Run: headless pygame with SDL's dummy video driver; simulated clock (each Clock.tick advances the game by its frame time, no real sleeping); random seed 0; keys injected as events and as key.get_pressed() state; mouse plan: one left click at the window centre at the start of phase 2, then a move to the lower-right quarter at the start of phase 3.
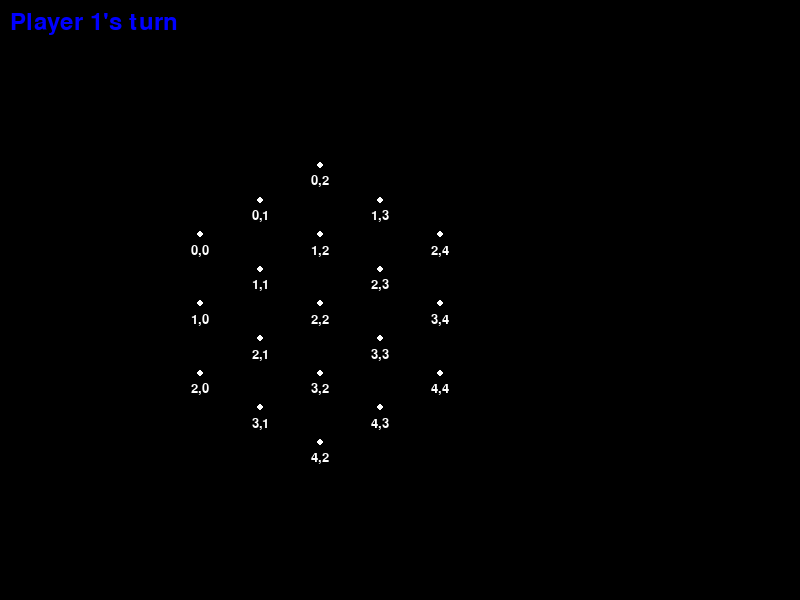
Frame 1 of 4 · flips 1–60 · no input
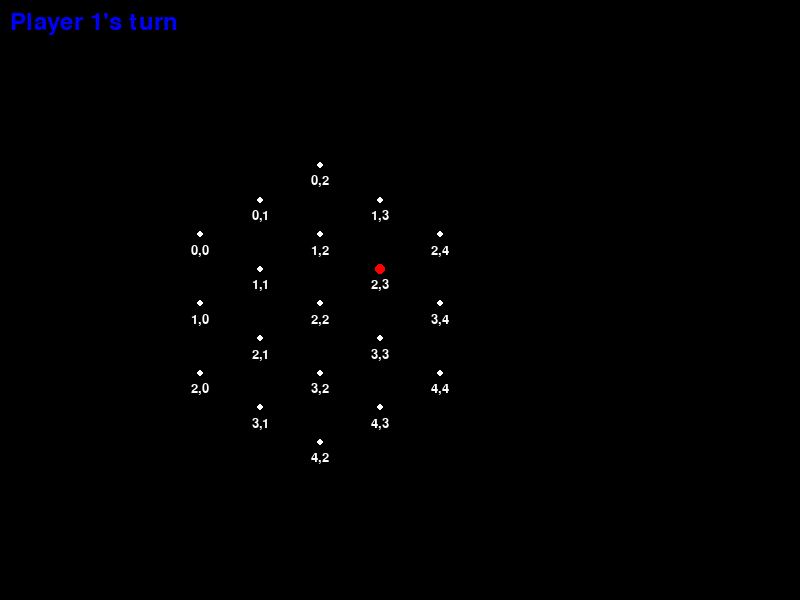
Frame 2 of 4 · flips 61–180 · clicked the window centre · tapped SPACE, RETURN · held RIGHT (→), D
Frame 3 of 4 · flips 181–300 · moved the mouse to the lower-right quarter · held DOWN (↓), S · screen unchanged from frame 2, image omitted
Frame 4 of 4 · flips 301–420 · held LEFT (←), A, UP (↑), W · screen unchanged from frame 3, image omitted

The pygame program that drew these frames:

import pygame
import math

# Initialize Pygame
pygame.init()

# Constants
WINDOW_WIDTH = 800
WINDOW_HEIGHT = 600
HEX_SIZE = 40  # Distance from center to corner
HEX_SPACING = HEX_SIZE * 2  # Distance between hex centers
GRID_ROWS = 8
GRID_COLS = 10

# Colors
BLACK = (0, 0, 0)
WHITE = (255, 255, 255)
GRAY = (128, 128, 128)
PLAYER1_COLOR = (0, 0, 255)    # Blue
PLAYER2_COLOR = (255, 0, 0)    # Red

# Setup display
screen = pygame.display.set_mode((WINDOW_WIDTH, WINDOW_HEIGHT))
pygame.display.set_caption("Hexagonal Grid")

# Add these variables after the screen setup
selected_points = []
lines = []
adjacency_list = {}  # Store connections between points
all_triangles = set()  # Store all found triangles
current_player = 1  # 1 or 2
line_owners = {}  # Store which player owns each line
triangle_owners = {}  # Store which player owns each triangle

def get_hex_center(row, col):
    # Calculate the center position of each hexagon
    x = col * (HEX_SIZE * 1.5)
    y = row * (HEX_SIZE * math.sqrt(3)) + (HEX_SIZE * math.sqrt(3) / 2) - col * (HEX_SIZE * math.sqrt(3) / 2)
    return (x + 200 , y + 200)  # Offset from screen edge

def draw_hex_grid():
    # List of coordinates to display (row, col)
    coordinates = [(0, 0), (1, 0), (2,0), (0,1), (1,1), (2,1),(3,1), (0,2), (1,2), (2,2), (3,2), (4,2),(1,3), (2,3), (3,3), (4,3), (2,4), (3,4), (4,4)]  # Example coordinates
    
    for row, col in coordinates:
        center = get_hex_center(row, col)
        pygame.draw.circle(screen, WHITE, (int(center[0]), int(center[1])), 3)
        
        # Calculate the correct coordinate label
        coord_text = f"{row},{col}"
        font = pygame.font.Font(None, 20)
        text_surface = font.render(coord_text, True, WHITE)
        text_rect = text_surface.get_rect(center=(center[0], center[1] + 15))
        screen.blit(text_surface, text_rect)
    
    # Draw existing lines
    for start, end in lines:
        pygame.draw.line(screen, WHITE, start, end, 2)
    
    # Draw currently selected point
    if len(selected_points) == 1:
        pygame.draw.circle(screen, (255, 0, 0), selected_points[0], 5)
    
    # Draw dots at the center of each triangle
    for triangle in all_triangles:
        center = get_triangle_center(triangle)
        pygame.draw.circle(screen, (255, 0, 0), center, 4)  # Red dot with radius 4
    
    # Draw lines with player colors
    for (start, end), player in line_owners.items():
        color = PLAYER1_COLOR if player == 1 else PLAYER2_COLOR
        pygame.draw.line(screen, color, get_hex_center(*start), get_hex_center(*end), 2)
    
    # Draw dots at the center of each triangle with player colors
    for triangle in all_triangles:
        center = get_triangle_center(triangle)
        color = PLAYER1_COLOR if triangle_owners[triangle] == 1 else PLAYER2_COLOR
        pygame.draw.circle(screen, color, center, 4)

def get_nearest_hex_point(mouse_pos):
    # List of valid coordinates
    coordinates = [(0, 0), (1, 0), (2,0), (0,1), (1,1), (2,1), (3,1), (0,2), (1,2), 
                  (2,2), (3,2), (4,2), (1,3), (2,3), (3,3), (4,3), (2,4), (3,4), (4,4)]
    
    min_dist = float('inf')
    nearest_point = None
    
    for row, col in coordinates:
        center = get_hex_center(row, col)
        dist = math.sqrt((mouse_pos[0] - center[0])**2 + (mouse_pos[1] - center[1])**2)
        if dist < min_dist:
            min_dist = dist
            nearest_point = center
    
    return nearest_point if min_dist < HEX_SIZE else None

def is_valid_connection(point1, point2):
    row1, col1 = point1
    row2, col2 = point2
    
    # Sort points so row1 <= row2
    if row1 > row2:
        row1, row2 = row2, row1
        col1, col2 = col2, col1
    
    row_diff = row2 - row1
    col_diff = col2 - col1
    
    # Only row changing
    if col1 == col2:
        return True
    # Only column changing
    elif row1 == row2:
        return True
    
    # Both changing by 1
    elif row_diff == col_diff:
        return True
    return False

def find_triangles_for_line(points, adjacency_list):
    triangles = set()
    print(points)
    # Only check points that are part of the new line
    for point in points:
        # Get neighbors of current point
        neighbors = adjacency_list.get(point, set())
        
        # Check pairs of neighbors for triangles
        for neighbor1 in neighbors:
            for neighbor2 in neighbors:
                # Skip if same neighbor
                if neighbor1 >= neighbor2:
                    continue
                    
                # Check if these neighbors are connected to each other
                if neighbor2 in adjacency_list.get(neighbor1, set()):
                    # Sort points to ensure unique triangle representation
                    triangle = tuple(sorted([point, neighbor1, neighbor2]))
                    triangles.add(triangle)   
    
    return triangles

def add_connection(point1, point2):
    global current_player
    
    # Order points in ascending order
    if point1 > point2:
        point1, point2 = point2, point1
        
    # Convert pixel coordinates back to grid coordinates
    coordinates = [(0, 0), (1, 0), (2,0), (0,1), (1,1), (2,1), (3,1), (0,2), (1,2), 
                  (2,2), (3,2), (4,2), (1,3), (2,3), (3,3), (4,3), (2,4), (3,4), (4,4)]
    
    # Find grid coordinates for both points
    grid_points = []
    for point in [point1, point2]:
        for row, col in coordinates:
            if get_hex_center(row, col) == point:
                grid_points.append((row, col))
                break
    
    if len(grid_points) != 2:
        return False
        
    p1, p2 = grid_points
    if not is_valid_connection(p1, p2):
        return False
    
    # Add points to adjacency list
    if p1 not in adjacency_list:
        adjacency_list[p1] = set()
    if p2 not in adjacency_list:
        adjacency_list[p2] = set()
    
    # Add connections
    row1, col1 = p1
    row2, col2 = p2

    points = [p1]
    
    # If only row is changing, connect all intermediate points
    if col1 == col2:
        for row in range(min(row1, row2), max(row1, row2) + 1):
            curr_point = (row, col1)
            next_point = (row + 1, col1)
            if row < max(row1, row2):
                points.append(next_point)
                if curr_point not in adjacency_list:
                    adjacency_list[curr_point] = set()
                if next_point not in adjacency_list:
                    adjacency_list[next_point] = set()
                adjacency_list[curr_point].add(next_point)
                adjacency_list[next_point].add(curr_point)
    
    # If only column is changing, connect all intermediate points
    elif row1 == row2:
        for col in range(min(col1, col2), max(col1, col2) + 1):
            curr_point = (row1, col)
            next_point = (row1, col + 1)
            if col < max(col1, col2):
                points.append(next_point)
                if curr_point not in adjacency_list:
                    adjacency_list[curr_point] = set()
                if next_point not in adjacency_list:
                    adjacency_list[next_point] = set()
                adjacency_list[curr_point].add(next_point)
                adjacency_list[next_point].add(curr_point)
    
    # If both row and column are changing, connect all intermediate points diagonally
    else:
        for i in range(abs(row2 - row1)):
            curr_point = (min(row1, row2) + i, min(col1, col2) + i)
            next_point = (min(row1, row2) + i + 1, min(col1, col2) + i + 1)
            points.append(next_point)
            if curr_point not in adjacency_list:
                adjacency_list[curr_point] = set()
            if next_point not in adjacency_list:
                adjacency_list[next_point] = set()
            adjacency_list[curr_point].add(next_point)
            adjacency_list[next_point].add(curr_point)

    # Store the line owner
    line = tuple(sorted([p1, p2]))
    line_owners[line] = current_player
    
    # After adding connections, check for new triangles
    new_triangles = find_triangles_for_line(points, adjacency_list)
    for triangle in new_triangles:
        if triangle not in all_triangles:
            all_triangles.add(triangle)
            triangle_owners[triangle] = current_player
    
    # Switch players
    current_player = 3 - current_player  # Toggles between 1 and 2
    
    return True

def get_triangle_center(triangle_points):
    # Calculate centroid (average of all points)
    centers = [get_hex_center(*p) for p in triangle_points]
    x = sum(c[0] for c in centers) / 3
    y = sum(c[1] for c in centers) / 3
    return (int(x), int(y))

# Optional: Add current player indicator
def draw_current_player():
    font = pygame.font.Font(None, 36)
    text = f"Player {current_player}'s turn"
    color = PLAYER1_COLOR if current_player == 1 else PLAYER2_COLOR
    text_surface = font.render(text, True, color)
    screen.blit(text_surface, (10, 10))

# Game loop
running = True
while running:
    for event in pygame.event.get():
        if event.type == pygame.QUIT:
            running = False
        elif event.type == pygame.KEYDOWN:
            if event.key == pygame.K_ESCAPE:
                running = False
        elif event.type == pygame.MOUSEBUTTONDOWN:
            if event.button == 1:  # Left click
                nearest_point = get_nearest_hex_point(pygame.mouse.get_pos())
                if nearest_point:
                    selected_points.append(nearest_point)
                    
                    # When we have two points, try to create a connection
                    if len(selected_points) == 2:
                        if add_connection(selected_points[0], selected_points[1]):
                            lines.append((selected_points[0], selected_points[1]))
                        selected_points = []
            elif event.button == 3:  # Right click
                selected_points = []  # Clear selection
    
    # Clear screen
    screen.fill(BLACK)
    
    # Draw the hexagonal grid
    draw_hex_grid()

    # Draw current player indicator
    draw_current_player()
    
    # Update display
    pygame.display.flip()

pygame.quit()
